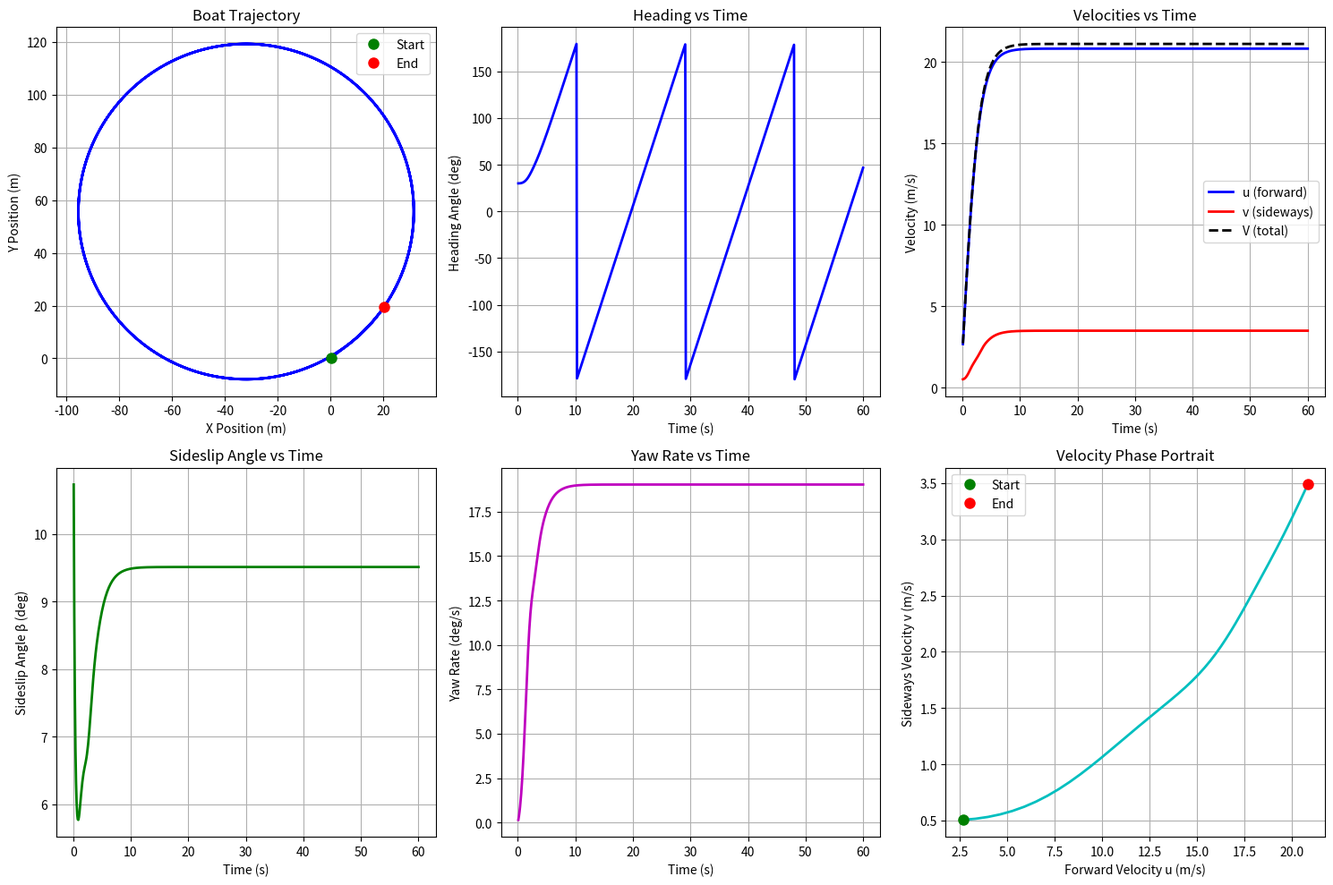

The matplotlib source for this figure:
import numpy as np
import matplotlib.pyplot as plt
from dataclasses import dataclass
from typing import Tuple, List




@dataclass
class BoatParameters:
    """Physical parameters of the boat"""
    mass: float = 100.0 + 8 * 68 + 68  # kg (shell + 8 rowers + coxswain)
    #moment_inertia: float = 500.0  # kg*m^2 (about vertical axis)
    length: float = 17.3  # m (boat length for reference)
    width: float = .75  # m (boat width for reference)
    moment_inertia = (1/12 * .75 * 17.3**3) * mass / (length * width) # moment of inertia is second moment of area times denisty - assumes unifrom density, and recangle
    thrust: float = 600*8 #178*8 #2000.0  # N (constant thrust, placeholder) want to move to
    ref_area: float = .5 # m^2 (submerged corssection area)

    # Water density
    rho_water: float = 1025.0  # kg/m^3

    # Hull coefficients
    hull_C_D: float = 10.5 * 2 / rho_water / ref_area # Hull drag coefficient
    hull_C_Y_beta: float = -0.1  # Hull sideforce due to sideslip
    hull_C_N_beta: float = 0.05  # Hull yaw moment due to sideslip
    hull_area: float = 4.0  # m^2 (hull reference area)

    # skeg geometry
    skeg_span: float = 7 * 17.3/941  # m (span)
    skeg_chord: float = 11 * 17.3/941  # m (mean geometric chord)
    skeg_sweep_angle: float = np.radians(5)  # 15° sweep

    # Skeg coefficients
    skeg_C_D: float = 0.1  # Skeg drag coefficient
    #skeg_C_Y_beta: float = -0.2  # Skeg sideforce due to sideslip
    skeg_x_ac = 126 * 17.3/941 # distance from bowball to location of skeg aerodynamic center
    skeg_C_Y_delta_f: float = 0.3  # Skeg sideforce due to rudder deflection
    skeg_C_N_beta: float = 0.1  # Skeg yaw moment due to sideslip
    skeg_C_N_delta_f: float = 0.15  # Skeg yaw moment due to rudder deflection
    skeg_area: float = .25  # m^2 (skeg reference area)

    # assume cg is at midpoint of boat
    x_cg = length/2

    # Control input
    delta_f: float = np.pi/16  # rad (rudder deflection angle) # TODO: reset delta f to zero when done debugging

    # Damping coefficients
    C_N_r: float = -0.05  # Yaw damping coefficient



    def __post_init__(self):
        """Initialize computed parameters after dataclass creation"""
        # Compute skeg area from geometry
        self.skeg_area = self.skeg_span * self.skeg_chord

        # Compute skeg aspect ratio
        skeg_aspect_ratio = self.skeg_span ** 2 / self.skeg_area

        # Use Polhamus formula to compute C_Y_beta (equivalent to C_L_alpha)
        self.skeg_C_Y_beta = self.polhamus_lift_coefficient(skeg_aspect_ratio, self.skeg_sweep_angle)

        # dimentionless moment arms
        self.x_bar_cg = self.x_cg / self.length
        skeg_x_bar_ac = self.skeg_x_ac / self.length

        # compute C_N_beta
        self.skeg_C_N_beta = self.skeg_area / self.ref_area * self.skeg_C_Y_beta * (skeg_x_bar_ac - self.x_bar_cg)

        # compute C_D of skeg ( approximately for now assuming mix of laminar and turbluent and a resoanble velocity
        v_guess = 4 # guessed velocity in meters per second for drag computation
        reynolds_number = v_guess * self.skeg_chord / 1E-6 # reynolds number for room temp water
        C_D_laminar = 2.656 / np.sqrt(reynolds_number) # if flow is laminar
        C_D_transition = .062 / reynolds_number**(1/7)  # if flow is in trasiotion from laminar to turbulent
        C_D_turbulent = .148 / reynolds_number ** (1 / 5)  # if flow is in trasiotion from laminar to turbulent
        self.skeg_C_D: float = C_D_turbulent  # Skeg drag coefficient

        print(f"Skeg initialized with:")
        print(f"  Aspect Ratio: {skeg_aspect_ratio:.2f}")
        print(f"  Sweep Angle: {np.degrees(self.skeg_sweep_angle):.1f} deg")
        print(f"  C_Y_beta (Polhamus): {self.skeg_C_Y_beta:.3f} /rad")

    @property
    def total_C_D(self) -> float:
        """Total boat drag coefficient (hull + skeg)"""
        return self.hull_C_D + self.skeg_C_D * self.skeg_area / self.ref_area

    @property
    def total_C_Y_beta(self) -> float:
        """Total Boat sideforce coefficient due to sideslip (hull + skeg)"""
        return self.hull_C_Y_beta + self.skeg_area / self.ref_area * self.skeg_C_Y_beta

    @property
    def total_area(self) -> float:
        """Total reference area (hull + skeg)"""
        return self.hull_area + self.skeg_area

    @staticmethod
    def polhamus_lift_coefficient(aspect_ratio: float, sweep_angle_rad: float = 0.0) -> float:
        """
        Compute lift coefficient using Polhamus formula for delta wings/low aspect ratio wings

        Args:
            aspect_ratio: Wing aspect ratio (b^2/S)
            sweep_angle_rad: Leading edge sweep angle in radians (default 0 for unswept)

        Returns:
            CL_alpha: Lift coefficient per radian of angle of attack
        """
        # Polhamus formula for low aspect ratio wings
        # CL_alpha = (2 * pi * AR) / (2 + sqrt(4 + AR^2 * (1 + tan^2(sweep))))

        cos_sweep = np.cos(sweep_angle_rad)
        tan_sweep = np.tan(sweep_angle_rad)

        # Modified aspect ratio accounting for sweep
        AR_eff = aspect_ratio * cos_sweep ** 2

        # Polhamus formula
        denominator = 2 + np.sqrt(4 + AR_eff ** 2 * (1 + tan_sweep ** 2))
        CL_alpha = (2 * np.pi * AR_eff) / denominator

        return CL_alpha


class BoatState:
    """State vector for the boat"""

    def __init__(self):
        # Position in earth frame
        self.x = 0.0  # m (east)
        self.y = 0.0  # m (north)
        self.psi = 0.0  # rad (heading angle from north, positive clockwise)

        # Velocity in body frame
        self.u = 0.0  # m/s (forward velocity)
        self.v = 0.0  # m/s (sideways velocity)
        self.r = 0.0  # rad/s (yaw rate)

    @property
    def beta(self) -> float:
        """Sideslip angle in radians"""
        if abs(self.u) < 1e-6:
            return 0.0
        return np.arctan2(self.v, self.u)

    @property
    def V(self) -> float:
        """Total velocity magnitude"""
        return np.sqrt(self.u ** 2 + self.v ** 2)


class BoatSimulator:
    """3-DOF boat dynamics simulator"""

    def __init__(self, params: BoatParameters):
        self.params = params
        self.state = BoatState()
        self.time = 0.0

        # History for plotting
        self.history = {
            'time': [],
            'x': [],
            'y': [],
            'psi': [],
            'u': [],
            'v': [],
            'r': [],
            'beta': [],
            'V': []
        }

    def forces_and_moments(self) -> Tuple[float, float, float]:
        """
        Calculate forces and moments based on current velocity and sideslip angle
        Returns: (F_x, F_y, M_z) in body frame
        """
        u, v = self.state.u, self.state.v
        V = self.state.V
        beta = self.state.beta

        # Thrust force (along body x-axis)
        F_thrust = self.params.thrust

        # Drag force (opposite to velocity direction in body frame)
        if V > 1e-6:
            q = 0.5 * self.params.rho_water * V ** 2  # Dynamic pressure
            F_drag_total = self.params.total_C_D * self.params.ref_area * q

            # Drag components in body frame
            F_drag_x = -F_drag_total * np.cos(beta)
            F_drag_y = -F_drag_total * np.sin(beta)

            #TODO: add induced drag

            # Side force in body frame
            F_side_beta = self.params.total_C_Y_beta * beta * self.params.ref_area * q
            F_side_delta_f = self.params.skeg_C_Y_delta_f * self.params.delta_f * self.params.ref_area * q

            F_side_total = F_side_beta + F_side_delta_f

            # rotate from airflow coordinates to body
            F_side_x = - F_side_total * np.sin(beta)
            F_side_y = F_side_total * np.cos(beta)

        else:
            F_drag_x = 0.0
            F_drag_y = 0.0
            F_side_x = 0.0
            F_side_y = 0.0
            q = 0



        # Total forces in body frame
        F_x = F_thrust + F_drag_x + F_side_x
        F_y = F_drag_y + F_side_y

        # Moment about vertical axis (simplified model)
        # This is a placeholder - in reality would depend on hull shape, rudder, etc.
        # For now, assume some yaw damping and a moment proportional to sideslip
        C_N_beta = 0.1  # Yaw moment coefficient due to sideslip
        C_N_r = -0.05  # Yaw damping coefficient

        M_z = (C_N_beta * beta + C_N_r * self.state.r) * q * self.params.ref_area * self.params.length

        return F_x, F_y, M_z

    def derivatives(self) -> Tuple[float, ...]:
        """
        Calculate state derivatives
        Returns: (x_dot, y_dot, psi_dot, u_dot, v_dot, r_dot)
        """
        u, v, r, psi = self.state.u, self.state.v, self.state.r, self.state.psi

        # Get forces and moments
        F_x, F_y, M_z = self.forces_and_moments()

        # Position derivatives (earth frame)
        cos_psi = np.cos(psi)
        sin_psi = np.sin(psi)

        x_dot = u * cos_psi - v * sin_psi
        y_dot = u * sin_psi + v * cos_psi
        psi_dot = r

        # Velocity derivatives (body frame)
        # Including centrifugal terms
        u_dot = F_x / self.params.mass + v * r
        v_dot = F_y / self.params.mass - u * r
        r_dot = M_z / self.params.moment_inertia

        return x_dot, y_dot, psi_dot, u_dot, v_dot, r_dot

    def step(self, dt: float):
        """Advance simulation by one time step using forward Euler"""
        # Get derivatives
        derivs = self.derivatives()

        # Forward Euler integration
        self.state.x += derivs[0] * dt
        self.state.y += derivs[1] * dt
        self.state.psi += derivs[2] * dt
        self.state.u += derivs[3] * dt
        self.state.v += derivs[4] * dt
        self.state.r += derivs[5] * dt

        # Normalize heading angle
        self.state.psi = np.arctan2(np.sin(self.state.psi), np.cos(self.state.psi))

        # Update time
        self.time += dt

        # Store history
        self.history['time'].append(self.time)
        self.history['x'].append(self.state.x)
        self.history['y'].append(self.state.y)
        self.history['psi'].append(np.degrees(self.state.psi))
        self.history['u'].append(self.state.u)
        self.history['v'].append(self.state.v)
        self.history['r'].append(np.degrees(self.state.r))
        self.history['beta'].append(np.degrees(self.state.beta))
        self.history['V'].append(self.state.V)

    def simulate(self, duration: float, dt: float = 0.1):
        """Run simulation for specified duration"""
        steps = int(duration / dt)

        for _ in range(steps):
            self.step(dt)

    def plot_results(self):
        """Plot simulation results"""
        fig, axes = plt.subplots(2, 3, figsize=(15, 10))

        # Trajectory
        axes[0, 0].plot(self.history['x'], self.history['y'], 'b-', linewidth=2)
        axes[0, 0].plot(self.history['x'][0], self.history['y'][0], 'go', markersize=8, label='Start')
        axes[0, 0].plot(self.history['x'][-1], self.history['y'][-1], 'ro', markersize=8, label='End')
        axes[0, 0].set_xlabel('X Position (m)')
        axes[0, 0].set_ylabel('Y Position (m)')
        axes[0, 0].set_title('Boat Trajectory')
        axes[0, 0].grid(True)
        axes[0, 0].legend()
        axes[0, 0].axis('equal')

        # Heading angle
        axes[0, 1].plot(self.history['time'], self.history['psi'], 'b-', linewidth=2)
        axes[0, 1].set_xlabel('Time (s)')
        axes[0, 1].set_ylabel('Heading Angle (deg)')
        axes[0, 1].set_title('Heading vs Time')
        axes[0, 1].grid(True)

        # Velocities
        axes[0, 2].plot(self.history['time'], self.history['u'], 'b-', linewidth=2, label='u (forward)')
        axes[0, 2].plot(self.history['time'], self.history['v'], 'r-', linewidth=2, label='v (sideways)')
        axes[0, 2].plot(self.history['time'], self.history['V'], 'k--', linewidth=2, label='V (total)')
        axes[0, 2].set_xlabel('Time (s)')
        axes[0, 2].set_ylabel('Velocity (m/s)')
        axes[0, 2].set_title('Velocities vs Time')
        axes[0, 2].grid(True)
        axes[0, 2].legend()

        # Sideslip angle
        axes[1, 0].plot(self.history['time'], self.history['beta'], 'g-', linewidth=2)
        axes[1, 0].set_xlabel('Time (s)')
        axes[1, 0].set_ylabel('Sideslip Angle β (deg)')
        axes[1, 0].set_title('Sideslip Angle vs Time')
        axes[1, 0].grid(True)

        # Yaw rate
        axes[1, 1].plot(self.history['time'], self.history['r'], 'm-', linewidth=2)
        axes[1, 1].set_xlabel('Time (s)')
        axes[1, 1].set_ylabel('Yaw Rate (deg/s)')
        axes[1, 1].set_title('Yaw Rate vs Time')
        axes[1, 1].grid(True)

        # Phase portrait (u vs v)
        axes[1, 2].plot(self.history['u'], self.history['v'], 'c-', linewidth=2)
        axes[1, 2].plot(self.history['u'][0], self.history['v'][0], 'go', markersize=8, label='Start')
        axes[1, 2].plot(self.history['u'][-1], self.history['v'][-1], 'ro', markersize=8, label='End')
        axes[1, 2].set_xlabel('Forward Velocity u (m/s)')
        axes[1, 2].set_ylabel('Sideways Velocity v (m/s)')
        axes[1, 2].set_title('Velocity Phase Portrait')
        axes[1, 2].grid(True)
        axes[1, 2].legend()

        plt.tight_layout()
        plt.show()


# Example usage and test cases
if __name__ == "__main__":
    # Create boat with default parameters
    params = BoatParameters()
    sim = BoatSimulator(params)

    # Set initial conditions
    sim.state.u = 2.0  # Initial forward velocity
    sim.state.v = 0.5  # Initial sideways velocity
    sim.state.psi = np.radians(30)  # Initial heading (30 degrees from north)

    print("Starting 3-DOF Boat Simulation")
    print(f"Initial conditions:")
    print(f"  Position: ({sim.state.x:.1f}, {sim.state.y:.1f}) m")
    print(f"  Heading: {np.degrees(sim.state.psi):.1f} deg")
    print(f"  Velocity: u={sim.state.u:.2f}, v={sim.state.v:.2f} m/s")
    print(f"  Sideslip angle: {np.degrees(sim.state.beta):.2f} deg")

    # Run simulation
    sim.simulate(duration=60.0, dt=0.1)

    print(f"\nFinal conditions:")
    print(f"  Position: ({sim.state.x:.1f}, {sim.state.y:.1f}) m")
    print(f"  Heading: {np.degrees(sim.state.psi):.1f} deg")
    print(f"  Velocity: u={sim.state.u:.2f}, v={sim.state.v:.2f} m/s")
    print(f"  Sideslip angle: {np.degrees(sim.state.beta):.2f} deg")

    # Plot results
    sim.plot_results()
